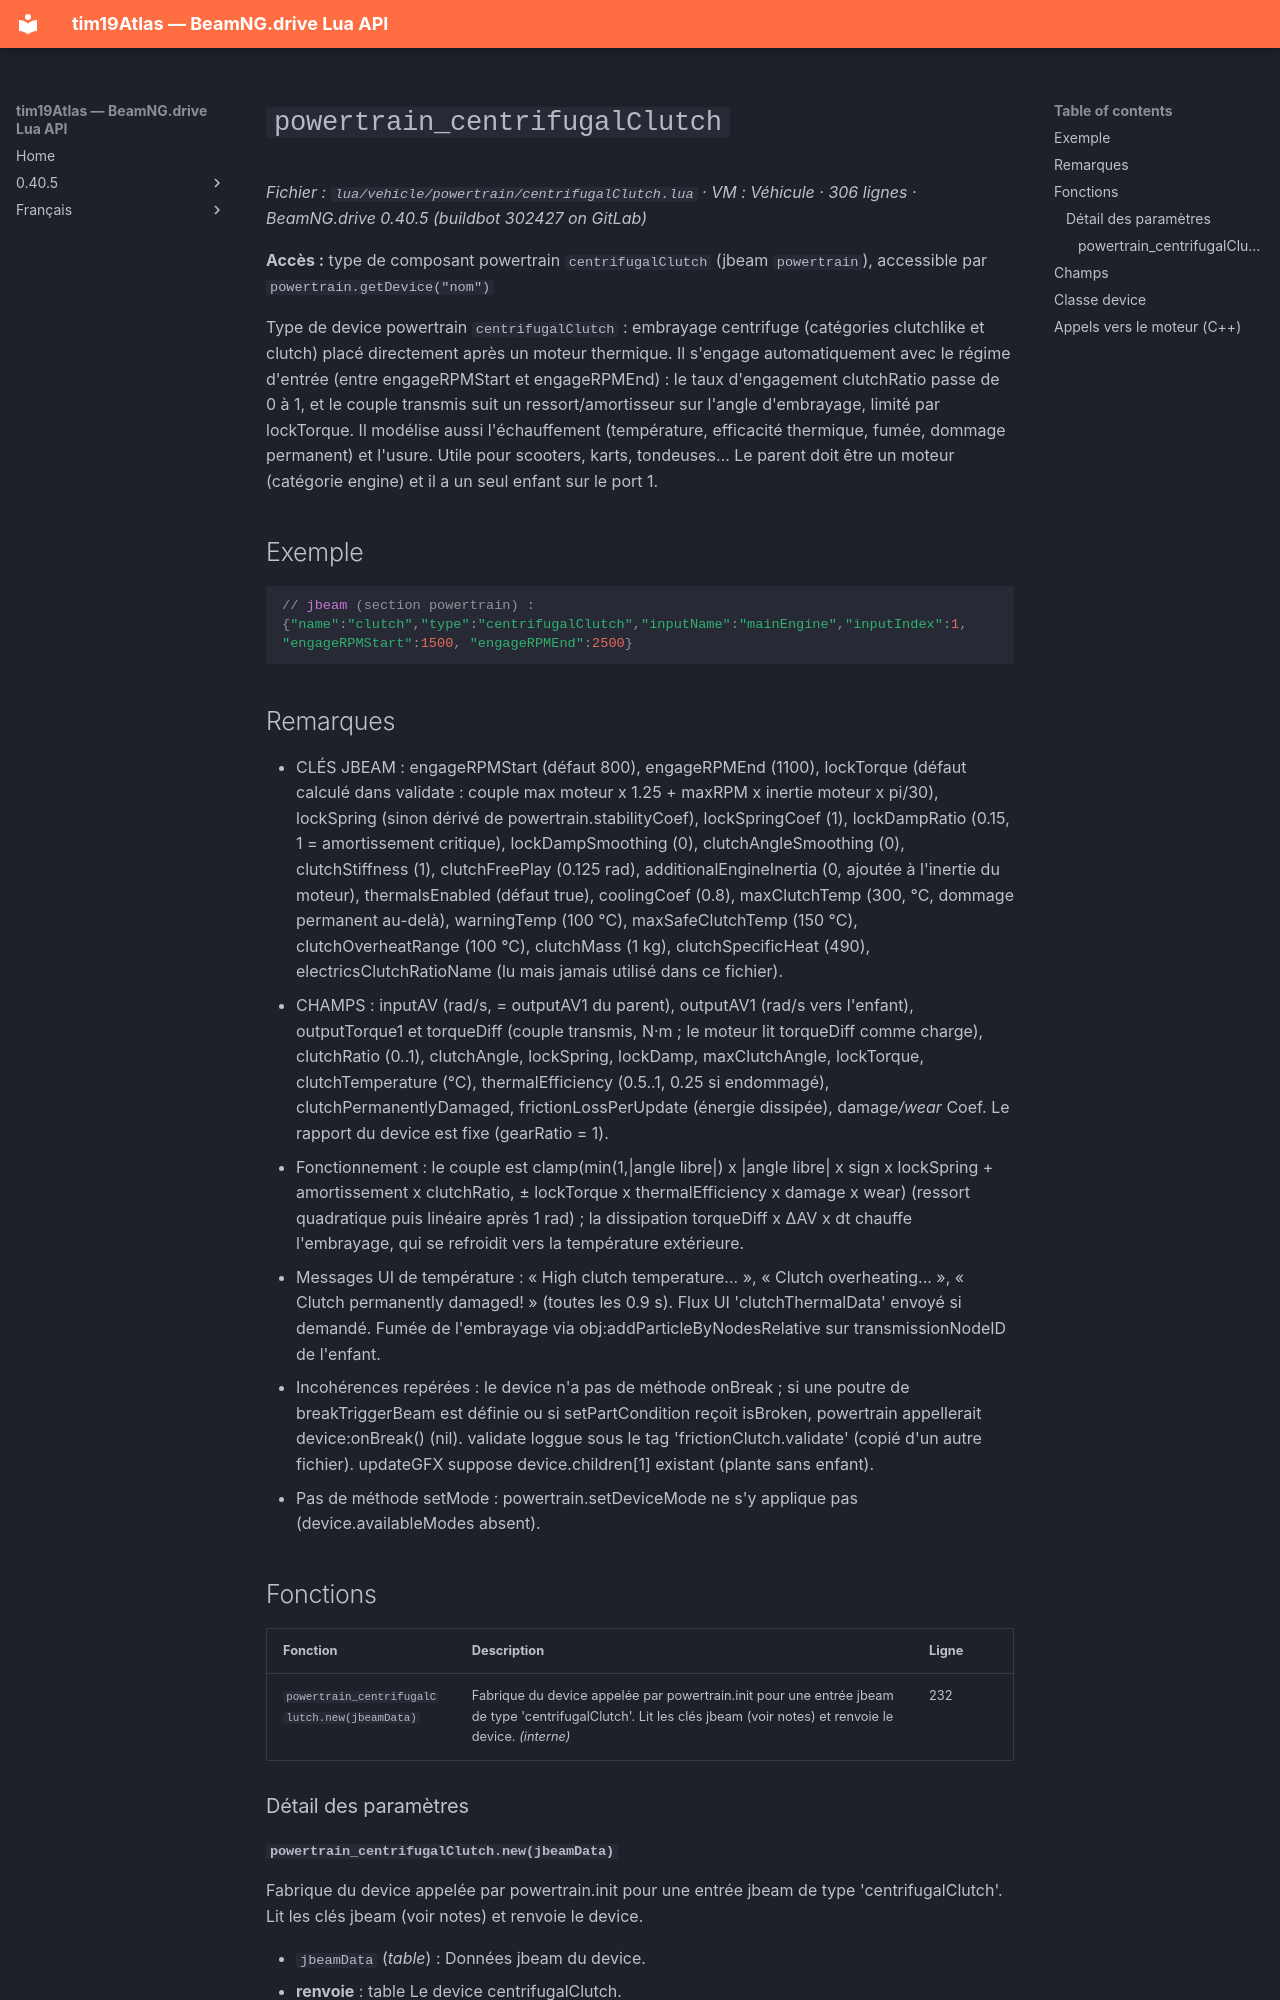

repository: Tim0219800/beamng-lua-atlas · page: fr/0.40.5/vehicle/powertrain/centrifugalClutch.html · generator: mkdocs

# `powertrain_centrifugalClutch`

*Fichier : `lua/vehicle/powertrain/centrifugalClutch.lua` · VM : Véhicule · 306 lignes · BeamNG.drive 0.40.5 (buildbot 302427 on GitLab)*

**Accès :** type de composant powertrain `centrifugalClutch` (jbeam `powertrain`), accessible par `powertrain.getDevice("nom")`

Type de device powertrain `centrifugalClutch` : embrayage centrifuge (catégories clutchlike et clutch) placé directement après un moteur thermique. Il s'engage automatiquement avec le régime d'entrée (entre engageRPMStart et engageRPMEnd) : le taux d'engagement clutchRatio passe de 0 à 1, et le couple transmis suit un ressort/amortisseur sur l'angle d'embrayage, limité par lockTorque. Il modélise aussi l'échauffement (température, efficacité thermique, fumée, dommage permanent) et l'usure. Utile pour scooters, karts, tondeuses… Le parent doit être un moteur (catégorie engine) et il a un seul enfant sur le port 1.

## Exemple

```lua
// jbeam (section powertrain) : {"name":"clutch","type":"centrifugalClutch","inputName":"mainEngine","inputIndex":1, "engageRPMStart":1500, "engageRPMEnd":2500}
```

## Remarques

- CLÉS JBEAM : engageRPMStart (défaut 800), engageRPMEnd (1100), lockTorque (défaut calculé dans validate : couple max moteur x 1.25 + maxRPM x inertie moteur x pi/30), lockSpring (sinon dérivé de powertrain.stabilityCoef), lockSpringCoef (1), lockDampRatio (0.15, 1 = amortissement critique), lockDampSmoothing (0), clutchAngleSmoothing (0), clutchStiffness (1), clutchFreePlay (0.125 rad), additionalEngineInertia (0, ajoutée à l'inertie du moteur), thermalsEnabled (défaut true), coolingCoef (0.8), maxClutchTemp (300, °C, dommage permanent au-delà), warningTemp (100 °C), maxSafeClutchTemp (150 °C), clutchOverheatRange (100 °C), clutchMass (1 kg), clutchSpecificHeat (490), electricsClutchRatioName (lu mais jamais utilisé dans ce fichier).
- CHAMPS : inputAV (rad/s, = outputAV1 du parent), outputAV1 (rad/s vers l'enfant), outputTorque1 et torqueDiff (couple transmis, N·m ; le moteur lit torqueDiff comme charge), clutchRatio (0..1), clutchAngle, lockSpring, lockDamp, maxClutchAngle, lockTorque, clutchTemperature (°C), thermalEfficiency (0.5..1, 0.25 si endommagé), clutchPermanentlyDamaged, frictionLossPerUpdate (énergie dissipée), damage*/wear* Coef. Le rapport du device est fixe (gearRatio = 1).
- Fonctionnement : le couple est clamp(min(1,|angle libre|) x |angle libre| x sign x lockSpring + amortissement x clutchRatio, ± lockTorque x thermalEfficiency x damage x wear) (ressort quadratique puis linéaire après 1 rad) ; la dissipation torqueDiff x ΔAV x dt chauffe l'embrayage, qui se refroidit vers la température extérieure.
- Messages UI de température : « High clutch temperature... », « Clutch overheating... », « Clutch permanently damaged! » (toutes les 0.9 s). Flux UI 'clutchThermalData' envoyé si demandé. Fumée de l'embrayage via obj:addParticleByNodesRelative sur transmissionNodeID de l'enfant.
- Incohérences repérées : le device n'a pas de méthode onBreak ; si une poutre de breakTriggerBeam est définie ou si setPartCondition reçoit isBroken, powertrain appellerait device:onBreak() (nil). validate loggue sous le tag 'frictionClutch.validate' (copié d'un autre fichier). updateGFX suppose device.children[1] existant (plante sans enfant).
- Pas de méthode setMode : powertrain.setDeviceMode ne s'y applique pas (device.availableModes absent).

## Fonctions

| Fonction | Description | Ligne |
|---|---|---|
| `powertrain_centrifugalClutch.new(jbeamData)` | Fabrique du device appelée par powertrain.init pour une entrée jbeam de type 'centrifugalClutch'. Lit les clés jbeam (voir notes) et renvoie le device. *(interne)* | 232 |

### Détail des paramètres
